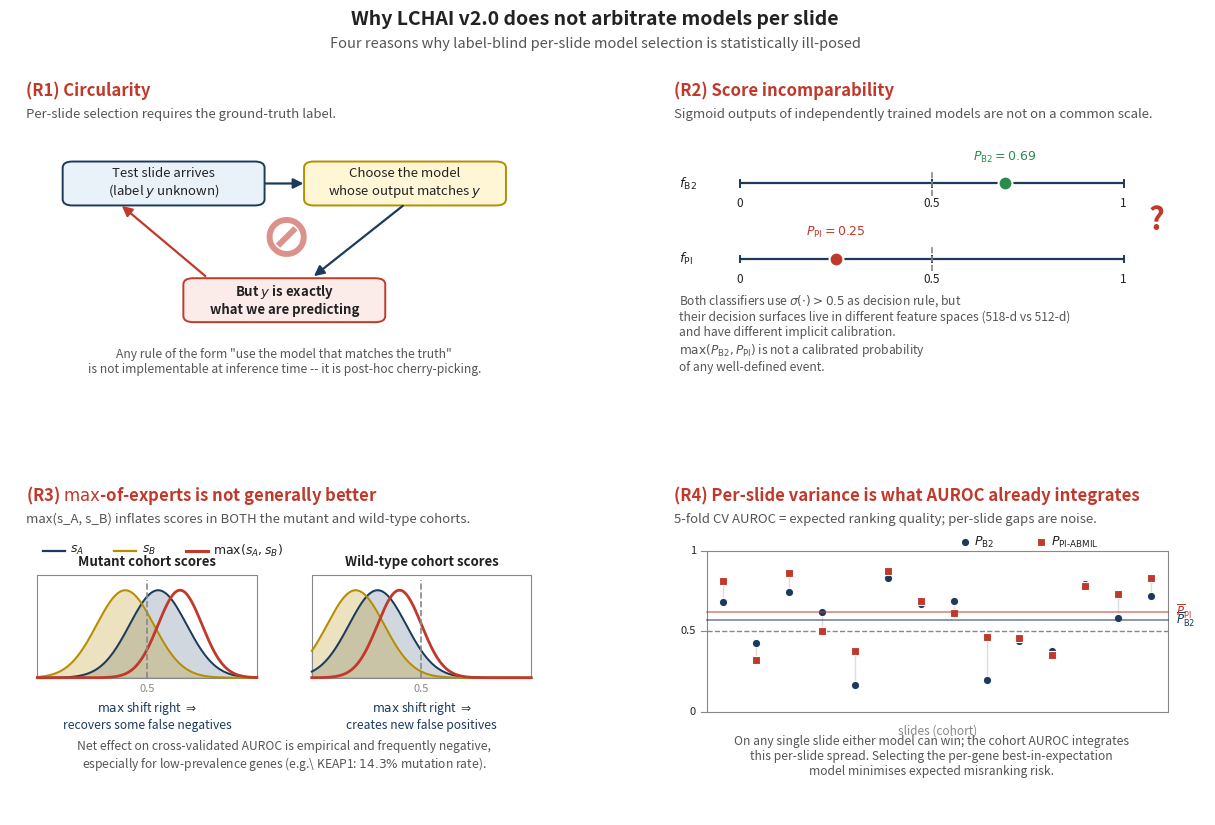

Here is the Python script that generated this plot:
"""Generate the four-panel diagram for Chapter 4 Section 4.5.6.

The figure summarises the four reasons (R1-R4) why LCHAI v2.0 fixes
its model choice at the gene level and rejects per-slide arbitration:

  - R1 (top-left)  : Circularity -- per-slide selection requires the label.
  - R2 (top-right) : Score incomparability across separately trained models.
  - R3 (bottom-left): max-of-experts is not generally a better classifier.
  - R4 (bottom-right): per-slide variance is what AUROC already integrates.
"""
from __future__ import annotations

import matplotlib

matplotlib.use("Agg")
import matplotlib.pyplot as plt
import numpy as np
from matplotlib.patches import FancyArrowPatch, FancyBboxPatch

# ------------------------------------------------------------ Palette
OK = "#2A8C4A"
KO = "#C0392B"
WARN = "#B58E00"
NEUTRAL = "#1B3A5C"
SOFT = "#F2EFE9"
INK = "#222222"
GREY = "#888888"
LIGHTGREY = "#DDDDDD"

FIG_W, FIG_H = 13.0, 8.6
fig = plt.figure(figsize=(FIG_W, FIG_H))

# Top-level title
fig.text(
    0.5, 0.965,
    "Why LCHAI v2.0 does not arbitrate models per slide",
    ha="center", va="center", fontsize=14, fontweight="bold", color=INK,
)
fig.text(
    0.5, 0.937,
    "Four reasons why label-blind per-slide model selection is "
    "statistically ill-posed",
    ha="center", va="center", fontsize=10.5, style="italic", color="#555555",
)

# Layout: 2x2 grid with margins
gs = fig.add_gridspec(
    2, 2,
    left=0.05, right=0.97, top=0.91, bottom=0.04,
    wspace=0.18, hspace=0.18,
)

# ============================================================
# PANEL R1: Circularity
# ============================================================
ax = fig.add_subplot(gs[0, 0])
ax.set_xlim(0, 10)
ax.set_ylim(0, 10)
ax.axis("off")

ax.text(0.3, 9.3, "(R1) Circularity",
        fontsize=12, fontweight="bold", color=KO, ha="left", va="center")
ax.text(0.3, 8.6,
        "Per-slide selection requires the ground-truth label.",
        fontsize=9.5, style="italic", color="#555555", ha="left", va="center")


def rbox(x, y, w, h, text, fc, ec, fontsize=9.5, fontweight="normal",
         color=INK):
    p = FancyBboxPatch(
        (x, y), w, h,
        boxstyle="round,pad=0.04,rounding_size=0.18",
        linewidth=1.4, edgecolor=ec, facecolor=fc,
    )
    ax.add_patch(p)
    ax.text(x + w / 2, y + h / 2, text,
            ha="center", va="center",
            fontsize=fontsize, fontweight=fontweight, color=color, wrap=True)


def ar(ax_, x1, y1, x2, y2, color=NEUTRAL, lw=1.6, style="-|>", mut=15):
    a = FancyArrowPatch((x1, y1), (x2, y2),
                        arrowstyle=style, mutation_scale=mut,
                        linewidth=lw, color=color)
    ax_.add_patch(a)


# Three nodes in a triangle layout
rbox(1.0, 6.0, 3.6, 1.2,
     "Test slide arrives\n(label $y$ unknown)",
     fc="#EAF2F9", ec=NEUTRAL, fontsize=9.5)

rbox(5.4, 6.0, 3.6, 1.2,
     "Choose the model\nwhose output matches $y$",
     fc="#FFF6D6", ec=WARN, fontsize=9.5)

rbox(3.2, 2.6, 3.6, 1.2,
     "But $y$ is exactly\nwhat we are predicting",
     fc="#FBECEA", ec=KO, fontsize=9.5, fontweight="bold")

# Arrows connecting the three nodes in a loop
ar(ax, 4.6, 6.6, 5.4, 6.6, color=NEUTRAL, lw=1.6)
ar(ax, 7.2, 6.0, 5.5, 3.85, color=NEUTRAL, lw=1.6)
ar(ax, 3.6, 3.85, 2.0, 6.0, color=KO, lw=1.6)

# "X" through the loop centre
ax.text(5.0, 5.0, "$\\boldsymbol{\\oslash}$",
        fontsize=44, color=KO, ha="center", va="center", alpha=0.55)

ax.text(5.0, 1.4,
        "Any rule of the form \\emph{``use the model that matches the truth''}\n"
        "is not implementable at inference time --- it is post-hoc cherry-picking.",
        fontsize=8.7, style="italic", color="#555555",
        ha="center", va="center")
# Use plain text without LaTeX since matplotlib's mathtext doesn't support \emph
ax.texts[-1].set_text(
    "Any rule of the form \"use the model that matches the truth\"\n"
    "is not implementable at inference time -- it is post-hoc cherry-picking.")

# ============================================================
# PANEL R2: Score incomparability
# ============================================================
ax = fig.add_subplot(gs[0, 1])
ax.set_xlim(0, 10)
ax.set_ylim(0, 10)
ax.axis("off")

ax.text(0.3, 9.3, "(R2) Score incomparability",
        fontsize=12, fontweight="bold", color=KO, ha="left", va="center")
ax.text(0.3, 8.6,
        "Sigmoid outputs of independently trained models are not on a common scale.",
        fontsize=9.5, style="italic", color="#555555", ha="left", va="center")

# Two number lines (sigmoid outputs)
def numline(y, label, marker_x, marker_label, marker_color):
    # Axis line
    ax.plot([1.5, 8.5], [y, y], color=NEUTRAL, lw=1.6, solid_capstyle="round")
    # Tick labels
    for tx, tlabel in [(1.5, "0"), (5.0, "0.5"), (8.5, "1")]:
        ax.plot([tx, tx], [y - 0.1, y + 0.1], color=NEUTRAL, lw=1.4)
        ax.text(tx, y - 0.4, tlabel, ha="center", va="top",
                fontsize=8.5, color=INK)
    # Threshold line
    ax.plot([5.0, 5.0], [y - 0.35, y + 0.35], color=GREY, lw=1.2,
            linestyle="--")
    # Marker
    cx = 1.5 + marker_x * 7.0
    ax.plot([cx], [y], marker="o", markersize=10,
            color=marker_color, markeredgecolor="white", markeredgewidth=1.5,
            zorder=5)
    ax.text(cx, y + 0.55, marker_label, ha="center", va="bottom",
            fontsize=9, fontweight="bold", color=marker_color)
    # Model label on the left
    ax.text(0.4, y, label, ha="left", va="center",
            fontsize=9.5, fontweight="bold", color=INK)


numline(6.6, "$f_{\\mathrm{B2}}$",  marker_x=0.69,
        marker_label="$P_{\\mathrm{B2}}=0.69$", marker_color=OK)
numline(4.4, "$f_{\\mathrm{PI}}$",  marker_x=0.25,
        marker_label="$P_{\\mathrm{PI}}=0.25$", marker_color=KO)

# Annotation between the two lines
ax.text(9.1, 5.5, "?", ha="center", va="center",
        fontsize=22, color=KO, fontweight="bold")
ax.text(0.4, 3.4,
        "Both classifiers use $\\sigma(\\cdot) > 0.5$ as decision rule, but\n"
        "their decision surfaces live in different feature spaces (518-d vs 512-d)\n"
        "and have different implicit calibration.\n"
        "$\\max(P_{\\mathrm{B2}}, P_{\\mathrm{PI}})$ is not a calibrated probability\n"
        "of any well-defined event.",
        fontsize=8.7, style="italic", color="#555555",
        ha="left", va="top")

# ============================================================
# PANEL R3: max-of-experts trade-off
# ============================================================
ax = fig.add_subplot(gs[1, 0])
ax.set_xlim(0, 10)
ax.set_ylim(0, 10)
ax.axis("off")

ax.text(0.3, 9.3, "(R3) $\\max$-of-experts is not generally better",
        fontsize=12, fontweight="bold", color=KO, ha="left", va="center")
ax.text(0.3, 8.6,
        "max(s_A, s_B) inflates scores in BOTH the mutant and "
        "wild-type cohorts.",
        fontsize=9.5, style="italic", color="#555555", ha="left", va="center")


def gauss(x, mu, sigma):
    return np.exp(-0.5 * ((x - mu) / sigma) ** 2)


def mini_hist(x_off, y_off, w, h, mu_a, mu_b, mu_max, label, recovery_text):
    # Frame
    ax.plot([x_off, x_off + w, x_off + w, x_off, x_off],
            [y_off, y_off, y_off + h, y_off + h, y_off],
            color=GREY, lw=0.8)
    ax.text(x_off + w / 2, y_off + h + 0.18, label,
            ha="center", va="bottom", fontsize=9.5, fontweight="bold",
            color=INK)

    xs = np.linspace(0, 1, 200)
    sa = gauss(xs, mu_a, 0.13)
    sb = gauss(xs, mu_b, 0.13)
    smax = gauss(xs, mu_max, 0.10)

    # Map [0,1] to [x_off, x_off+w] and [0,1] to [y_off, y_off+h]
    def xtr(v):
        return x_off + v * w

    def ytr(v):
        return y_off + v * h * 0.85

    ax.fill_between(xtr(xs), ytr(sa), y_off, color=NEUTRAL,
                    alpha=0.20)
    ax.plot(xtr(xs), ytr(sa), color=NEUTRAL, lw=1.4, label="$s_A$")
    ax.fill_between(xtr(xs), ytr(sb), y_off, color=WARN,
                    alpha=0.25)
    ax.plot(xtr(xs), ytr(sb), color=WARN, lw=1.4, label="$s_B$")
    ax.plot(xtr(xs), ytr(smax), color=KO, lw=2.0,
            label="$\\max(s_A,s_B)$")

    # Threshold line at 0.5
    ax.plot([xtr(0.5), xtr(0.5)], [y_off, y_off + h * 0.95],
            color=GREY, lw=1.2, linestyle="--")
    ax.text(xtr(0.5), y_off - 0.18, "0.5",
            ha="center", va="top", fontsize=8.0, color=GREY)

    # Recovery / FP annotation arrow
    ax.text(x_off + w / 2, y_off - 0.65, recovery_text,
            ha="center", va="top", fontsize=8.7, style="italic",
            color=NEUTRAL)


mini_hist(0.5, 4.0, 4.0, 3.0,
          mu_a=0.55, mu_b=0.40, mu_max=0.65,
          label="Mutant cohort scores",
          recovery_text="$\\max$ shift right $\\Rightarrow$\n"
                        "recovers some false negatives")
mini_hist(5.5, 4.0, 4.0, 3.0,
          mu_a=0.30, mu_b=0.20, mu_max=0.40,
          label="Wild-type cohort scores",
          recovery_text="$\\max$ shift right $\\Rightarrow$\n"
                        "creates new false positives")

# Shared legend at the top of the panel
legend_y = 7.7
ax.plot([0.6, 1.0], [legend_y, legend_y], color=NEUTRAL, lw=1.6)
ax.text(1.1, legend_y, "$s_A$", fontsize=9, va="center", color=INK)
ax.plot([1.9, 2.3], [legend_y, legend_y], color=WARN, lw=1.6)
ax.text(2.4, legend_y, "$s_B$", fontsize=9, va="center", color=INK)
ax.plot([3.2, 3.6], [legend_y, legend_y], color=KO, lw=2.2)
ax.text(3.7, legend_y, "$\\max(s_A, s_B)$", fontsize=9, va="center",
        color=INK)

# Bottom verdict
ax.text(5.0, 1.7,
        "Net effect on cross-validated AUROC is empirical and frequently "
        "negative,\n"
        "especially for low-prevalence genes (e.g.\\ KEAP1: $14.3\\%$ mutation rate).",
        fontsize=8.7, style="italic", color="#555555", ha="center", va="center")

# ============================================================
# PANEL R4: per-slide variance is what AUROC integrates
# ============================================================
ax = fig.add_subplot(gs[1, 1])
ax.set_xlim(0, 10)
ax.set_ylim(0, 10)
ax.axis("off")

ax.text(0.3, 9.3, "(R4) Per-slide variance is what AUROC already integrates",
        fontsize=12, fontweight="bold", color=KO, ha="left", va="center")
ax.text(0.3, 8.6,
        "5-fold CV AUROC = expected ranking quality; per-slide gaps are noise.",
        fontsize=9.5, style="italic", color="#555555", ha="left", va="center")

# Synthetic per-slide predictions for B2 and PI on a small KEAP1-like cohort
rng = np.random.default_rng(42)
n_slides = 14
slide_x = np.arange(n_slides) + 0.5
b2 = rng.uniform(0.10, 0.85, size=n_slides)
# PI tends slightly higher on average
pi = b2 + rng.normal(0.05, 0.18, size=n_slides)
pi = np.clip(pi, 0.05, 0.95)

# Box for the chart
chart_x0, chart_x1 = 0.9, 9.3
chart_y0, chart_y1 = 3.0, 7.7

# y-axis (probability)
def py(p):
    return chart_y0 + p * (chart_y1 - chart_y0)


# x-axis (slide index)
def px(i):
    return chart_x0 + (i + 0.5) / n_slides * (chart_x1 - chart_x0)


# Frame
ax.plot([chart_x0, chart_x1, chart_x1, chart_x0, chart_x0],
        [chart_y0, chart_y0, chart_y1, chart_y1, chart_y0],
        color=GREY, lw=0.8)

# y-ticks
for p, lab in [(0.0, "0"), (0.5, "0.5"), (1.0, "1")]:
    ax.plot([chart_x0 - 0.1, chart_x0], [py(p), py(p)],
            color=GREY, lw=0.8)
    ax.text(chart_x0 - 0.2, py(p), lab,
            ha="right", va="center", fontsize=8.0, color=INK)

# Threshold line at P=0.5
ax.plot([chart_x0, chart_x1], [py(0.5), py(0.5)],
        color=GREY, lw=1.0, linestyle="--")

# Per-slide markers and connecting verticals
for i in range(n_slides):
    x = px(i)
    ax.plot([x, x], [py(b2[i]), py(pi[i])],
            color=LIGHTGREY, lw=1.0)

# Markers
ax.plot([px(i) for i in range(n_slides)],
        [py(b2[i]) for i in range(n_slides)],
        marker="o", markersize=6, linestyle="none",
        markerfacecolor=NEUTRAL, markeredgecolor="white",
        markeredgewidth=0.8, label="$P_{\\mathrm{B2}}$")
ax.plot([px(i) for i in range(n_slides)],
        [py(pi[i]) for i in range(n_slides)],
        marker="s", markersize=6, linestyle="none",
        markerfacecolor=KO, markeredgecolor="white",
        markeredgewidth=0.8, label="$P_{\\mathrm{PI\\text{-}ABMIL}}$")

# Cohort means as horizontal lines
ax.plot([chart_x0, chart_x1], [py(np.mean(b2)), py(np.mean(b2))],
        color=NEUTRAL, lw=1.2, alpha=0.6)
ax.text(chart_x1 + 0.15, py(np.mean(b2)),
        "$\\overline{P}_{\\mathrm{B2}}$",
        fontsize=8.5, color=NEUTRAL, va="center", ha="left")
ax.plot([chart_x0, chart_x1], [py(np.mean(pi)), py(np.mean(pi))],
        color=KO, lw=1.2, alpha=0.6)
ax.text(chart_x1 + 0.15, py(np.mean(pi)),
        "$\\overline{P}_{\\mathrm{PI}}$",
        fontsize=8.5, color=KO, va="center", ha="left")

# x-axis label (slide index)
ax.text((chart_x0 + chart_x1) / 2, chart_y0 - 0.35,
        "slides (cohort)",
        ha="center", va="top", fontsize=8.5, color=GREY)

# Bottom verdict
ax.text(5.0, 1.7,
        "On any single slide either model can win; the cohort AUROC "
        "integrates\n"
        "this per-slide spread. Selecting the per-gene best-in-expectation\n"
        "model minimises expected misranking risk.",
        fontsize=8.7, style="italic", color="#555555",
        ha="center", va="center")

# Legend (top-right, inside the chart frame)
legend_y = 7.95
ax.plot([5.6], [legend_y], marker="o", markersize=6,
        markerfacecolor=NEUTRAL, markeredgecolor="white",
        markeredgewidth=0.8)
ax.text(5.78, legend_y, "$P_{\\mathrm{B2}}$",
        fontsize=9, va="center", color=INK)
ax.plot([7.0], [legend_y], marker="s", markersize=6,
        markerfacecolor=KO, markeredgecolor="white",
        markeredgewidth=0.8)
ax.text(7.18, legend_y, "$P_{\\mathrm{PI\\text{-}ABMIL}}$",
        fontsize=9, va="center", color=INK)


# ============================================================
out = (
    r"D:\Dropbox\PHD\THESIS\SLIMA_Thesis_Research_ver_2026_rev_9"
    r"\chapters\figures\per_slide_arbitration_fails.png"
)
fig.savefig(out, dpi=200, bbox_inches="tight", facecolor="white")
print(f"Saved: {out}")
